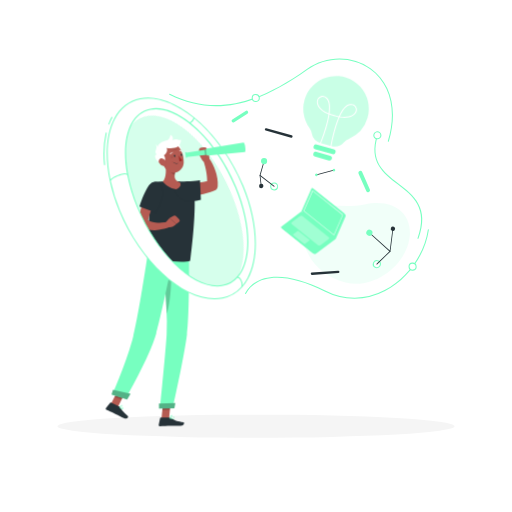
t = 0.00 s
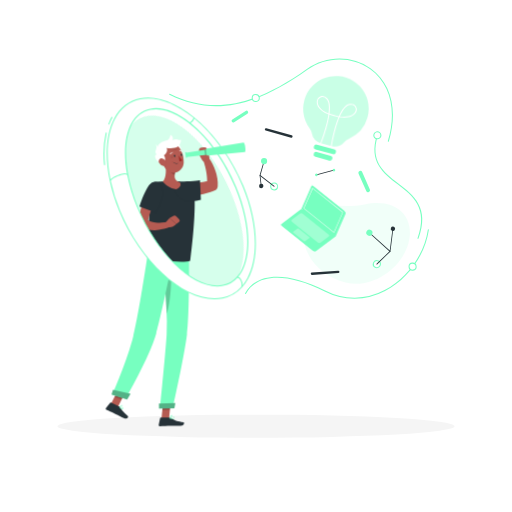
t = 1.25 s
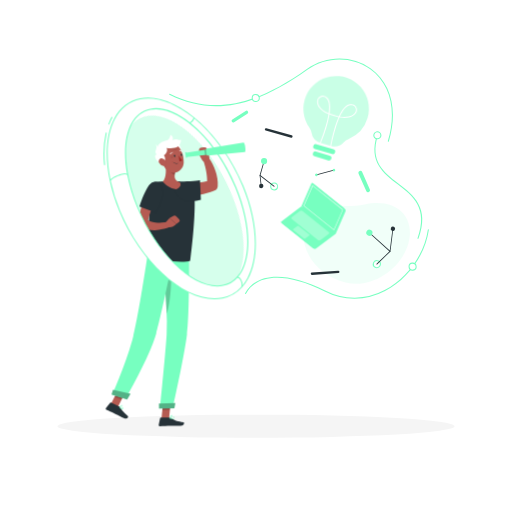
t = 2.00 s
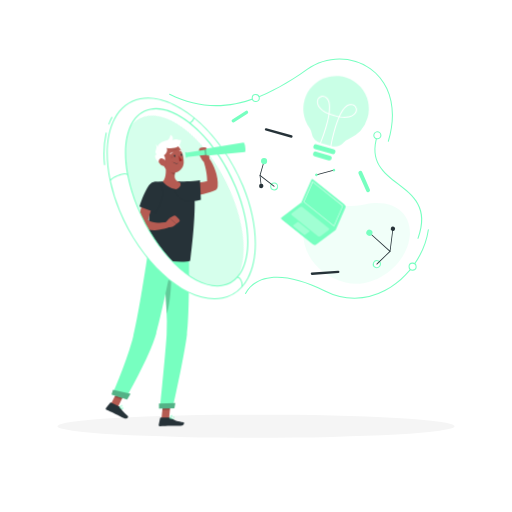
t = 3.13 s
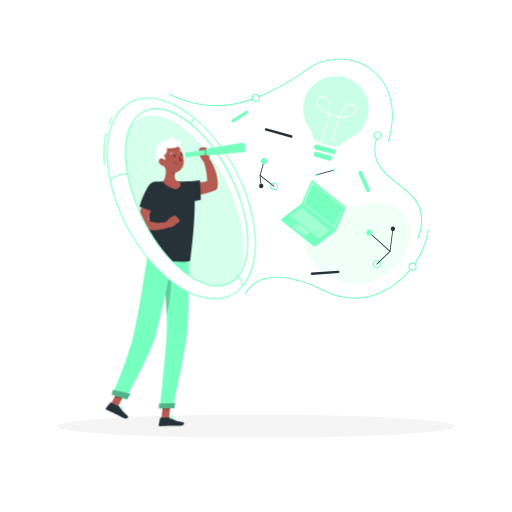
t = 4.25 s
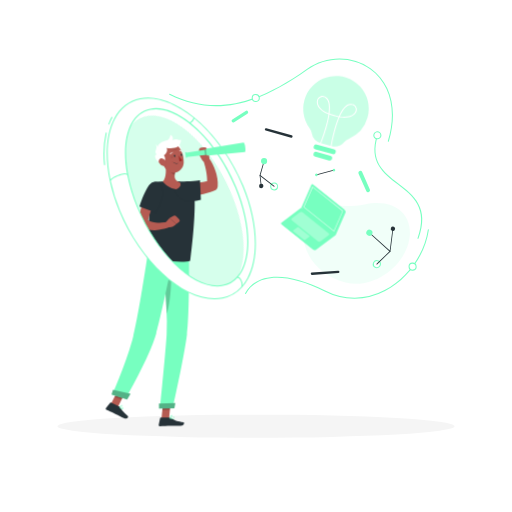
t = 5.38 s

The animated SVG that drew these frames (rendered in a browser with its animation timeline set to each time). Animation: 2 CSS @keyframes rules; one cycle of 6.50 s, repeats indefinitely.

<svg class="animated" id="freepik_stories-visionary-technology" xmlns="http://www.w3.org/2000/svg" viewBox="0 0 500 500" version="1.1" xmlns:xlink="http://www.w3.org/1999/xlink" xmlns:svgjs="http://svgjs.com/svgjs"><style>svg#freepik_stories-visionary-technology:not(.animated) .animable {opacity: 0;}svg#freepik_stories-visionary-technology.animated #freepik--Device--inject-69 {animation: 6s Infinite  linear floating;animation-delay: 0.5s;}svg#freepik_stories-visionary-technology.animated #freepik--light-bulb--inject-69 {animation: 1.5s Infinite  linear wind;animation-delay: 0s;}            @keyframes floating {                0% {                    opacity: 1;                    transform: translateY(0px);                }                50% {                    transform: translateY(-10px);                }                100% {                    opacity: 1;                    transform: translateY(0px);                }            }                    @keyframes wind {                0% {                    transform: rotate( 0deg );                }                25% {                    transform: rotate( 1deg );                }                75% {                    transform: rotate( -1deg );                }            }        .animator-hidden { display: none; }</style><g id="freepik--background-complete--inject-69" class="animable animator-hidden" style="transform-origin: 250px 226.87px;"><rect y="382.4" width="500" height="0.25" style="fill: rgb(235, 235, 235); transform-origin: 250px 382.525px;" id="elfo4nlgsqjsv" class="animable"></rect><rect x="324.56" y="389.21" width="33.12" height="0.25" style="fill: rgb(235, 235, 235); transform-origin: 341.12px 389.335px;" id="elgsgof4bki8m" class="animable"></rect><rect x="428.57" y="391.4" width="8.69" height="0.25" style="fill: rgb(235, 235, 235); transform-origin: 432.915px 391.525px;" id="el4qga77844i6" class="animable"></rect><rect x="358.68" y="398.49" width="19.19" height="0.25" style="fill: rgb(235, 235, 235); transform-origin: 368.275px 398.615px;" id="elm8z8kjebj49" class="animable"></rect><rect x="206.81" y="395.11" width="43.19" height="0.25" style="fill: rgb(235, 235, 235); transform-origin: 228.405px 395.235px;" id="elb6h8avfcehe" class="animable"></rect><rect x="191.57" y="395.11" width="6.33" height="0.25" style="fill: rgb(235, 235, 235); transform-origin: 194.735px 395.235px;" id="elp38xkxkovx" class="animable"></rect><rect x="77.31" y="390.89" width="93.68" height="0.25" style="fill: rgb(235, 235, 235); transform-origin: 124.15px 391.015px;" id="eltn7j7g61px" class="animable"></rect><path d="M237,337.8H43.91a5.71,5.71,0,0,1-5.7-5.71V60.66A5.71,5.71,0,0,1,43.91,55H237a5.71,5.71,0,0,1,5.71,5.71V332.09A5.71,5.71,0,0,1,237,337.8ZM43.91,55.2a5.46,5.46,0,0,0-5.45,5.46V332.09a5.46,5.46,0,0,0,5.45,5.46H237a5.47,5.47,0,0,0,5.46-5.46V60.66A5.47,5.47,0,0,0,237,55.2Z" style="fill: rgb(235, 235, 235); transform-origin: 140.46px 196.4px;" id="eliiqws4eii8" class="animable"></path><path d="M453.31,337.8H260.21a5.72,5.72,0,0,1-5.71-5.71V60.66A5.72,5.72,0,0,1,260.21,55h193.1A5.71,5.71,0,0,1,459,60.66V332.09A5.71,5.71,0,0,1,453.31,337.8ZM260.21,55.2a5.47,5.47,0,0,0-5.46,5.46V332.09a5.47,5.47,0,0,0,5.46,5.46h193.1a5.47,5.47,0,0,0,5.46-5.46V60.66a5.47,5.47,0,0,0-5.46-5.46Z" style="fill: rgb(235, 235, 235); transform-origin: 356.75px 196.4px;" id="elh48csncqjxr" class="animable"></path><g id="eleun2tcnp0bs"><rect x="159.44" y="80.68" width="276.56" height="211.94" style="fill: rgb(230, 230, 230); transform-origin: 297.72px 186.65px; transform: rotate(180deg);" class="animable" id="el2qntq4zmgff"></rect></g><path d="M143.72,75.67H445.49A1.46,1.46,0,0,1,447,77.13h0a1.45,1.45,0,0,1-1.46,1.45H143.72a1.45,1.45,0,0,1-1.46-1.45h0A1.46,1.46,0,0,1,143.72,75.67Z" style="fill: rgb(245, 245, 245); transform-origin: 294.63px 77.1246px;" id="elpx0exvkqqaa" class="animable"></path><g id="elz35175pbvyd"><rect x="153.21" y="80.68" width="279.87" height="211.94" style="fill: rgb(235, 235, 235); transform-origin: 293.145px 186.65px; transform: rotate(180deg);" class="animable" id="els4wqtz9kaec"></rect></g><g id="eloamq23s6e6"><rect x="195.9" y="55.43" width="194.51" height="262.44" style="fill: rgb(250, 250, 250); transform-origin: 293.155px 186.65px; transform: rotate(90deg);" class="animable" id="elld4dwnhrwqf"></rect></g><polygon points="370.46 283.91 309.92 89.4 274.69 89.4 335.24 283.91 370.46 283.91" style="fill: rgb(255, 255, 255); transform-origin: 322.575px 186.655px;" id="elsm5sjemwyon" class="animable"></polygon><polygon points="310.68 283.91 250.13 89.4 236.4 89.4 296.94 283.91 310.68 283.91" style="fill: rgb(255, 255, 255); transform-origin: 273.54px 186.655px;" id="elt44nt8w8od" class="animable"></polygon><g id="elr0c8umgemwl"><rect x="65.23" y="186.1" width="194.51" height="1.11" style="fill: rgb(230, 230, 230); transform-origin: 162.485px 186.655px; transform: rotate(90deg);" class="animable" id="eln51h2ql1ee"></rect></g><g id="elvtbe4keguvp"><g style="opacity: 0.4; transform-origin: 398.69px 175.585px;" class="animable" id="elsybqlh0xgv"><g id="elcesxlnal4x5"><rect x="412.22" y="73.06" width="27.05" height="205.05" style="fill: rgb(240, 240, 240); transform-origin: 425.745px 175.585px; transform: rotate(180deg);" class="animable" id="elil5vx57plbi"></rect></g><g id="el57nvmxyzcto"><rect x="401.68" y="73.06" width="21.08" height="205.05" style="fill: rgb(230, 230, 230); transform-origin: 412.22px 175.585px; transform: rotate(180deg);" class="animable" id="elgwp0dvi70jd"></rect></g><g id="el6cptl2p594e"><rect x="385.16" y="73.06" width="27.05" height="205.05" style="fill: rgb(240, 240, 240); transform-origin: 398.685px 175.585px; transform: rotate(180deg);" class="animable" id="elnu7w5est9hp"></rect></g><g id="eltvum68zf7p"><rect x="374.63" y="73.06" width="21.08" height="205.05" style="fill: rgb(230, 230, 230); transform-origin: 385.17px 175.585px; transform: rotate(180deg);" class="animable" id="elgrrd2ajyf2w"></rect></g><g id="elhdbf58rwrf7"><rect x="358.11" y="73.06" width="27.05" height="205.05" style="fill: rgb(240, 240, 240); transform-origin: 371.635px 175.585px; transform: rotate(180deg);" class="animable" id="elkgc26mkfex"></rect></g></g></g><g id="elxg0vepkk28e"><g style="opacity: 0.4; transform-origin: 163.185px 175.595px;" class="animable" id="eld3zuvjhs03l"><g id="eljzfcfahsiu"><rect x="167.51" y="73.07" width="8.64" height="205.05" style="fill: rgb(240, 240, 240); transform-origin: 171.83px 175.595px; transform: rotate(180deg);" class="animable" id="el61emda7on9t"></rect></g><g id="elhyvmdrl7es7"><rect x="164.14" y="73.07" width="6.73" height="205.05" style="fill: rgb(230, 230, 230); transform-origin: 167.505px 175.595px; transform: rotate(180deg);" class="animable" id="elvgzi1rvxnw9"></rect></g><g id="elugh6l17imx"><rect x="158.87" y="73.07" width="8.64" height="205.05" style="fill: rgb(240, 240, 240); transform-origin: 163.19px 175.595px; transform: rotate(180deg);" class="animable" id="eltjcqkcefrya"></rect></g><g id="elrmkb25sk5c"><rect x="155.5" y="73.07" width="6.73" height="205.05" style="fill: rgb(230, 230, 230); transform-origin: 158.865px 175.595px; transform: rotate(180deg);" class="animable" id="eluzvmvimdii9"></rect></g><g id="elglgsf0j6ad7"><rect x="150.22" y="73.07" width="8.64" height="205.05" style="fill: rgb(240, 240, 240); transform-origin: 154.54px 175.595px; transform: rotate(180deg);" class="animable" id="elfpnv4e34lhj"></rect></g></g></g><g id="ely0dmj3gbnsg"><rect x="75.38" y="107.71" width="61.96" height="77.89" style="fill: rgb(240, 240, 240); transform-origin: 106.36px 146.655px; transform: rotate(180deg);" class="animable" id="elxit7wjok0oq"></rect></g><g id="el6m17wm4wafu"><rect x="61.7" y="107.71" width="73.27" height="77.89" style="fill: rgb(245, 245, 245); transform-origin: 98.335px 146.655px; transform: rotate(180deg);" class="animable" id="elj8zek6tphd"></rect></g><g id="ela3va73r7on"><rect x="65.53" y="116.16" width="65.61" height="60.99" style="fill: rgb(255, 255, 255); transform-origin: 98.335px 146.655px; transform: rotate(-90deg);" class="animable" id="el3x1duvtgo6k"></rect></g><g id="elpiqnq01hwd"><rect x="406.82" y="311.73" width="12.25" height="65.68" style="fill: rgb(240, 240, 240); transform-origin: 412.945px 344.57px; transform: rotate(180deg);" class="animable" id="eljh0gb5figcs"></rect></g><g id="el2fx239eysb4"><rect x="229.53" y="377.41" width="184.48" height="6.1" style="fill: rgb(240, 240, 240); transform-origin: 321.77px 380.46px; transform: rotate(180deg);" class="animable" id="elfeuj8frwl4q"></rect></g><rect x="224.46" y="311.73" width="182.35" height="65.68" style="fill: rgb(250, 250, 250); transform-origin: 315.635px 344.57px;" id="el7cau8ypl7h" class="animable"></rect><rect x="234.84" y="319.72" width="161.61" height="20.21" style="fill: rgb(240, 240, 240); transform-origin: 315.645px 329.825px;" id="el29htrk776t6" class="animable"></rect><rect x="234.84" y="345.68" width="161.61" height="20.21" style="fill: rgb(240, 240, 240); transform-origin: 315.645px 355.785px;" id="eljhnfrcn0lpi" class="animable"></rect><g id="eld1q0rfnjp6"><rect x="268.37" y="317.21" width="94.54" height="4.33" rx="1.84" style="fill: rgb(250, 250, 250); transform-origin: 315.64px 319.375px; transform: rotate(180deg);" class="animable" id="elk7b67mbnom"></rect></g><g id="elc3t4c1g8lnt"><rect x="268.37" y="343.18" width="94.54" height="4.33" rx="1.84" style="fill: rgb(250, 250, 250); transform-origin: 315.64px 345.345px; transform: rotate(180deg);" class="animable" id="elseh20h27ljr"></rect></g><g id="ellf7370lb6s"><rect x="220.95" y="305.84" width="185.87" height="5.89" style="fill: rgb(240, 240, 240); transform-origin: 313.885px 308.785px; transform: rotate(180deg);" class="animable" id="elyv4akyq0cx"></rect></g><rect x="406.82" y="305.84" width="15.94" height="5.89" style="fill: rgb(230, 230, 230); transform-origin: 414.79px 308.785px;" id="els2di3npauj" class="animable"></rect><path d="M100.27,352.56h5.94c0-5.31,0-32.43.42-63.3.36-28.61,1-40.07,1.58-44.45l-4.77,8.32c-1.66,6.51-4.42,17.64-4.66,24.48C98,299.13,101,330,100.27,352.56Z" style="fill: rgb(230, 230, 230); transform-origin: 103.43px 298.685px;" id="elvoz65az7a8a" class="animable"></path><path d="M95.76,249.19C87.85,233.72,72,225.64,55.88,218c-6.34-3,11.46,34,24.41,50.83,10,13,19.77,12.75,22.69,25.63C103.54,279.54,102.58,262.53,95.76,249.19Z" style="fill: rgb(230, 230, 230); transform-origin: 78.8355px 256.144px;" id="el071xxwp2t8fh" class="animable"></path><path d="M110.79,275.37c7-9.15,18.56-11.49,30.3-13.44,4.6-.76-11.41,21.36-22,30.38-8.2,7-14.73,4.78-18.09,13.16C102.27,294.92,104.75,283.25,110.79,275.37Z" style="fill: rgb(230, 230, 230); transform-origin: 121.45px 283.69px;" id="els2r8hdc1t1" class="animable"></path><path d="M96.66,292.86c-5.45-7.11-14.42-8.93-23.54-10.44C69.54,281.83,82,299,90.19,306c6.37,5.45,11.44,3.72,14,10.23C103.29,308.05,101.36,299,96.66,292.86Z" style="fill: rgb(230, 230, 230); transform-origin: 88.3395px 299.318px;" id="elisvmv5tkxaf" class="animable"></path><path d="M107.88,320.72c3.76-4.8,9.88-6,16.1-7,2.44-.38-6.14,11.24-11.77,16-4.37,3.66-7.81,2.45-9.63,6.87C103.28,331,104.65,324.86,107.88,320.72Z" style="fill: rgb(230, 230, 230); transform-origin: 113.493px 325.15px;" id="eloa0jcx70yx" class="animable"></path><path d="M104.34,249.77C108.72,234.6,126,211,143.79,206.08c7-1.9-18.11,36.49-26.71,55.59-6.69,14.88-13,23.91-13.87,34.57C98.77,282.84,100,264.94,104.34,249.77Z" style="fill: rgb(230, 230, 230); transform-origin: 122.715px 251.126px;" id="elqmswtq4csyb" class="animable"></path><path d="M105.82,382.4h0c-12.32,0-22.5-1.83-23.21-14.12l-2-21h50.51l-2,21C128.31,380.57,118.13,382.4,105.82,382.4Z" style="fill: rgb(240, 240, 240); transform-origin: 105.865px 364.84px;" id="elnopul52wgr" class="animable"></path><polygon points="134.34 351.55 77.29 351.55 75.66 339.92 135.97 339.92 134.34 351.55" style="fill: rgb(240, 240, 240); transform-origin: 105.815px 345.735px;" id="elaaprra9jx5m" class="animable"></polygon></g><g id="freepik--Shadow--inject-69" class="animable" style="transform-origin: 250px 416.24px;"><ellipse id="freepik--path--inject-69" cx="250" cy="416.24" rx="193.89" ry="11.32" style="fill: rgb(245, 245, 245); transform-origin: 250px 416.24px;" class="animable"></ellipse></g><g id="freepik--Graphics--inject-69" class="animable" style="transform-origin: 291.991px 174.358px;"><path d="M379.24,138.43a.34.34,0,0,1-.14,0,.5.5,0,0,1-.34-.62c8.95-29.81,2.52-56-17.2-70.19-18.08-12.95-42.74-12.75-61.37.52-52.71,37.53-93,44.8-134.76,24.33a.5.5,0,1,1,.44-.9c41.38,20.29,81.37,13,133.74-24.25,19-13.51,44.11-13.71,62.53-.51,20.09,14.4,26.66,41,17.58,71.29A.5.5,0,0,1,379.24,138.43Z" style="fill: #77FFC0; transform-origin: 274.437px 97.7421px;" id="elhvz0fq39yt" class="animable"></path><path d="M346.15,291.67a64.5,64.5,0,0,1-29.06-7.07c-37-18.63-65.78-17.79-76.87,2.24a.5.5,0,0,1-.68.2.51.51,0,0,1-.2-.68c11.39-20.56,40.62-21.55,78.2-2.66a62.27,62.27,0,0,0,58.06-.43c22.09-11.49,38.67-34.66,42.24-59a.5.5,0,0,1,.57-.42.51.51,0,0,1,.42.57c-3.62,24.68-20.41,48.13-42.77,59.76A64.54,64.54,0,0,1,346.15,291.67Z" style="fill: #77FFC0; transform-origin: 329.058px 257.757px;" id="eliuv3g9tohis" class="animable"></path><path d="M408.2,233.25l-.17,0a.5.5,0,0,1-.3-.64c10.73-29.49-4.58-41.27-19.39-52.67-14-10.8-28.55-22-20.28-47.94a.49.49,0,0,1,.63-.32.49.49,0,0,1,.32.62C361,157.58,374.55,168,389,179.12c15.09,11.61,30.7,23.62,19.72,53.8A.48.48,0,0,1,408.2,233.25Z" style="fill: #77FFC0; transform-origin: 389.028px 182.453px;" id="ela4bsaonfyhd" class="animable"></path><g id="elo3h5aqd74yh"><path d="M398.73,238.06c-7.31,24.85-35.19,43.89-60.41,38-30.58-7.19-46.7-33.25-41.28-58.58s33.65-12.32,59-17.75C388.56,192.72,406,213.2,398.73,238.06Z" style="fill: #77FFC0; opacity: 0.1; transform-origin: 348.184px 237.737px;" class="animable" id="elz17e3fgcgxi"></path></g><path d="M253.19,95.26a3.45,3.45,0,1,1-3.81-3A3.45,3.45,0,0,1,253.19,95.26Z" style="fill: rgb(255, 255, 255); transform-origin: 249.767px 95.6883px;" id="el0dtzt11r2i4s" class="animable"></path><path d="M249.76,99.58a3.94,3.94,0,1,1,3.92-4.38h0a4,4,0,0,1-3.48,4.36A3.31,3.31,0,0,1,249.76,99.58Zm0-6.89-.32,0a2.94,2.94,0,1,0,3.25,2.6h0A3,3,0,0,0,249.76,92.69Z" style="fill: #77FFC0; transform-origin: 249.762px 95.6404px;" id="eld1bd7c5aq9b" class="animable"></path><path d="M372,131.74a3.45,3.45,0,1,1-3.8-3A3.45,3.45,0,0,1,372,131.74Z" style="fill: rgb(255, 255, 255); transform-origin: 368.577px 132.169px;" id="elyi2n3vpb2ul" class="animable"></path><path d="M368.53,136.07a3.95,3.95,0,1,1,2.47-7,4,4,0,0,1,1.46,2.65h0a4,4,0,0,1-.84,2.9A3.91,3.91,0,0,1,369,136,3.25,3.25,0,0,1,368.53,136.07Zm0-6.89a1.83,1.83,0,0,0-.33,0,2.9,2.9,0,0,0-2,1.08,2.94,2.94,0,0,0-.63,2.17,3,3,0,0,0,3.25,2.6,3,3,0,0,0,2-1.09,2.9,2.9,0,0,0,.62-2.16h0a2.92,2.92,0,0,0-2.92-2.62Z" style="fill: #77FFC0; transform-origin: 368.511px 132.12px;" id="elxg2f9tg6a6n" class="animable"></path><path d="M406.35,260a3.44,3.44,0,1,1-3.8-3A3.45,3.45,0,0,1,406.35,260Z" style="fill: rgb(255, 255, 255); transform-origin: 402.936px 260.419px;" id="elbgvnrvydkpk" class="animable"></path><path d="M402.92,264.35a3.95,3.95,0,1,1,3.93-4.38h0a3.94,3.94,0,0,1-3.49,4.35A3.15,3.15,0,0,1,402.92,264.35Zm0-6.89a1.94,1.94,0,0,0-.33,0,2.94,2.94,0,1,0,3.26,2.6h0a3,3,0,0,0-1.09-2A2.94,2.94,0,0,0,402.93,257.46Z" style="fill: #77FFC0; transform-origin: 402.924px 260.4px;" id="el6wea75vgo8k" class="animable"></path><path d="M371.07,259.52a3.44,3.44,0,1,1-1.45-4.65A3.42,3.42,0,0,1,371.07,259.52Z" style="fill: rgb(255, 255, 255); transform-origin: 368.029px 257.918px;" id="eli0mkowufovq" class="animable"></path><path d="M368,261.87a4,4,0,0,1-1.83-.45,4,4,0,0,1-1.66-5.33,3.95,3.95,0,0,1,7,3.66h0A4,4,0,0,1,368,261.87Zm0-6.89a2.94,2.94,0,1,0,2.6,4.31h0a3,3,0,0,0-1.24-4A3,3,0,0,0,368,255Z" style="fill: #77FFC0; transform-origin: 368.004px 257.946px;" id="els5gkp5difip" class="animable"></path><path d="M380.91,245.87a.39.39,0,0,1-.25-.1l-20.18-18.22a.38.38,0,0,1,.5-.56l19.65,17.74,2.71-21.41a.37.37,0,0,1,.42-.32.37.37,0,0,1,.32.42l-2.8,22.12a.36.36,0,0,1-.24.3A.28.28,0,0,1,380.91,245.87Z" style="fill: rgb(38, 50, 56); transform-origin: 372.239px 234.433px;" id="elba012xzxxn8" class="animable"></path><path d="M368,258.3a.37.37,0,0,1-.27-.12.38.38,0,0,1,0-.53l12.89-12.43a.38.38,0,0,1,.53,0,.37.37,0,0,1,0,.53l-12.89,12.43A.36.36,0,0,1,368,258.3Z" style="fill: rgb(38, 50, 56); transform-origin: 374.442px 251.706px;" id="el1elivh9o5gk" class="animable"></path><path d="M363.39,228.66a3,3,0,1,1-1.27-4A3,3,0,0,1,363.39,228.66Z" style="fill: #77FFC0; transform-origin: 360.712px 227.309px;" id="el6pgb14gax4x" class="animable"></path><path d="M385.59,224.35a2.12,2.12,0,1,1-.9-2.86A2.12,2.12,0,0,1,385.59,224.35Z" style="fill: rgb(38, 50, 56); transform-origin: 383.71px 223.37px;" id="el0mbkurws6pop" class="animable"></path><path d="M264.35,181.94a3.44,3.44,0,1,1,3.36,3.52A3.43,3.43,0,0,1,264.35,181.94Z" style="fill: rgb(255, 255, 255); transform-origin: 267.789px 182.021px;" id="eluciqyrgivsb" class="animable"></path><path d="M267.79,186h-.1a3.93,3.93,0,0,1-3.84-4,3.94,3.94,0,0,1,4-3.85,3.95,3.95,0,0,1-.1,7.89Zm0-6.89a2.94,2.94,0,0,0-2.94,2.87,2.94,2.94,0,0,0,2.87,3,2.84,2.84,0,0,0,2.1-.81,2.94,2.94,0,0,0-2-5.07Z" style="fill: #77FFC0; transform-origin: 267.704px 182.095px;" id="el2oj9npv5xp9" class="animable"></path><path d="M255.08,182a.38.38,0,0,1-.38-.33l-1.15-10.4a.38.38,0,0,1,0-.15l4-13.9A.37.37,0,0,1,258,157a.38.38,0,0,1,.26.47l-3.94,13.83,1.15,10.32a.39.39,0,0,1-.33.42Z" style="fill: rgb(38, 50, 56); transform-origin: 255.909px 169.512px;" id="elflb17kznvcp" class="animable"></path><path d="M267.79,182.4a.4.4,0,0,1-.23-.08l-13.87-10.81a.38.38,0,0,1-.06-.53.37.37,0,0,1,.52-.06L268,181.73a.38.38,0,0,1,.07.52A.38.38,0,0,1,267.79,182.4Z" style="fill: rgb(38, 50, 56); transform-origin: 260.846px 176.62px;" id="elkrm1e49jfsg" class="animable"></path><path d="M254.88,157.24a3,3,0,1,1,2.93,3.07A3,3,0,0,1,254.88,157.24Z" style="fill: #77FFC0; transform-origin: 257.879px 157.311px;" id="el4ts8lli2cih" class="animable"></path><path d="M253,181.56a2.13,2.13,0,1,1,2.07,2.17A2.13,2.13,0,0,1,253,181.56Z" style="fill: rgb(38, 50, 56); transform-origin: 255.13px 181.601px;" id="elw3xujcpohf" class="animable"></path><path d="M353.67,168.08l7.52,17a1.9,1.9,0,0,1-1,2.51h0a1.92,1.92,0,0,1-2.51-1l-7.53-17a1.92,1.92,0,0,1,1-2.51h0A1.92,1.92,0,0,1,353.67,168.08Z" style="fill: #77FFC0; transform-origin: 355.673px 177.333px;" id="elhth5lwz4yi8" class="animable"></path><path d="M304.55,266.16l25.69-1.8a1.16,1.16,0,0,1,1.23,1.08h0a1.16,1.16,0,0,1-1.07,1.23l-25.69,1.8a1.15,1.15,0,0,1-1.23-1.08h0A1.15,1.15,0,0,1,304.55,266.16Z" style="fill: rgb(38, 50, 56); transform-origin: 317.475px 266.415px;" id="el0uxtqxdlsng" class="animable"></path><path d="M260.1,125.19l24.79,7a1.15,1.15,0,0,1,.79,1.43h0a1.16,1.16,0,0,1-1.42.8l-24.79-7a1.15,1.15,0,0,1-.79-1.43h0A1.16,1.16,0,0,1,260.1,125.19Z" style="fill: rgb(38, 50, 56); transform-origin: 272.18px 129.805px;" id="el9plj9kfxisk" class="animable"></path><path d="M241.61,111l-13,8.3a1.58,1.58,0,0,1-2.17-.48h0a1.58,1.58,0,0,1,.48-2.18l13-8.3a1.59,1.59,0,0,1,2.18.49h0A1.57,1.57,0,0,1,241.61,111Z" style="fill: #77FFC0; transform-origin: 234.268px 113.821px;" id="eloq2g0t6kbgi" class="animable"></path><path d="M308.93,171.14a.38.38,0,0,1-.36-.27.38.38,0,0,1,.27-.46l17.2-4.63a.38.38,0,0,1,.2.73L309,171.13Z" style="fill: rgb(38, 50, 56); transform-origin: 317.523px 168.457px;" id="el8ksncccoy0j" class="animable"></path><path d="M325,166.77a1.27,1.27,0,1,1,1.74.48A1.26,1.26,0,0,1,325,166.77Z" style="fill: #77FFC0; transform-origin: 326.108px 166.151px;" id="elmgvts1hhgdf" class="animable"></path><path d="M307.82,171.4a1.28,1.28,0,0,1,.49-1.74,1.26,1.26,0,0,1,1.73.48,1.28,1.28,0,1,1-2.22,1.26Z" style="fill: #77FFC0; transform-origin: 308.958px 170.813px;" id="el3hq74k2jchs" class="animable"></path></g><g id="freepik--Device--inject-69" class="animable" style="transform-origin: 306.006px 215.981px;"><path d="M337.39,211.38a2.09,2.09,0,0,0-.55-2.35l-30.22-24.19a1.11,1.11,0,0,0-1.79.48l-9.63,22L276,221.75a1.11,1.11,0,0,0-.07,1.86l30.22,24.19a2.07,2.07,0,0,0,2.4,0l19.25-14.46Z" style="fill: #77FFC0; transform-origin: 306.502px 216.372px;" id="el0063ybwkvaayc" class="animable"></path><path d="M326.83,232.6l-32.56-26.06,9.64-22a1.1,1.1,0,0,1,1.78-.48l30.23,24.19a2.09,2.09,0,0,1,.54,2.35Z" style="fill: #77FFC0; transform-origin: 315.443px 208.19px;" id="elvjq84cht89c" class="animable"></path><path d="M326.08,229.73a.22.22,0,0,1-.15-.06l-29.22-23.38h0a.72.72,0,0,1-.16-.75L305,186.19a.28.28,0,0,1,.17-.15.28.28,0,0,1,.22.05l29.21,23.38a.69.69,0,0,1,.16.75l-8.49,19.36a.24.24,0,0,1-.17.14Zm-29-23.82L326,229.08,334.35,210a.34.34,0,0,0,0-.17l-28.95-23.16L297,205.74A.26.26,0,0,0,297,205.91Zm0,0Z" style="fill: rgb(255, 255, 255); transform-origin: 315.657px 207.882px;" id="elxwsd2ntyuk" class="animable"></path><path d="M326.83,232.6l-32.56-26.06L275,221a1.12,1.12,0,0,0-.07,1.86l30.23,24.19a2.06,2.06,0,0,0,2.4,0Z" style="fill: #77FFC0; transform-origin: 300.649px 226.988px;" id="el107eqnpp2yob" class="animable"></path><g id="elum9n94plzgi"><path d="M285,217l7.81-5.86a2.21,2.21,0,0,1,2.59,0l25.5,20.4a1.21,1.21,0,0,1-.08,2l-7.8,5.86a2.24,2.24,0,0,1-2.6,0l-25.49-20.4A1.23,1.23,0,0,1,285,217Z" style="fill: rgb(255, 255, 255); opacity: 0.3; transform-origin: 302.92px 225.268px;" class="animable" id="elv64alk1iwij"></path></g><g id="el4m5whgvuez4"><path d="M286.4,228.71l3.94-3a1,1,0,0,1,1.17,0L302,234.14a.55.55,0,0,1,0,.91L298,238a1,1,0,0,1-1.17,0l-10.47-8.38A.55.55,0,0,1,286.4,228.71Z" style="fill: rgb(255, 255, 255); opacity: 0.3; transform-origin: 294.189px 231.855px;" class="animable" id="el8uxu83scy2"></path></g></g><g id="freepik--light-bulb--inject-69" class="animable" style="transform-origin: 328.194px 115.474px;"><g id="elpvueye0n3h9"><path d="M359,114.87a32,32,0,1,0-56.88,9.89,12.85,12.85,0,0,1,2.25,5.18h0a12.36,12.36,0,0,0,8.77,9.7l10.19,2.89a12.34,12.34,0,0,0,12.57-3.63h0a12.49,12.49,0,0,1,4.59-3.2A32,32,0,0,0,359,114.87Z" style="fill: #77FFC0; opacity: 0.4; transform-origin: 328.194px 108.606px;" class="animable" id="el1yy2hlzvmj9"></path></g><path d="M324.65,150.46l-16.74-4.76a2.39,2.39,0,0,1-1.64-2.94h0a2.4,2.4,0,0,1,3-1.64L326,145.88a2.39,2.39,0,0,1,1.64,2.94h0A2.39,2.39,0,0,1,324.65,150.46Z" style="fill: #77FFC0; transform-origin: 316.955px 145.79px;" id="eljly74eph1bm" class="animable"></path><path d="M321.13,156.65l-13.48-3.83a2.4,2.4,0,0,1-1.64-2.95h0a2.39,2.39,0,0,1,2.94-1.64l13.48,3.84a2.39,2.39,0,0,1,1.64,2.94h0A2.39,2.39,0,0,1,321.13,156.65Z" style="fill: #77FFC0; transform-origin: 315.04px 152.44px;" id="elpm3tkmfvy4p" class="animable"></path><path d="M323.37,143h-.09a.51.51,0,0,1-.41-.58c.16-1,2.77-16.36,7.73-27.95-1.38-.26-2.87-.61-4.47-1.06s-3.06-.94-4.37-1.45c-1.87,12.46-7.75,26.91-8.12,27.84a.5.5,0,0,1-.93-.38c.09-.23,6.21-15.28,8.09-27.85-9.71-4-11.15-9.24-11.28-11.51A6.08,6.08,0,0,1,313.07,94c2.28-.94,4.81-.18,6.77,2,2.64,3,2.91,8.64,2.07,14.94,1.33.53,2.83,1,4.49,1.51s3.2.82,4.62,1.08c2.6-5.8,5.81-10.48,9.62-11.62,2.83-.85,5.38-.16,6.82,1.83a6.09,6.09,0,0,1-.18,7c-1.31,1.87-5.27,5.53-15.66,3.86-5,11.68-7.72,27.69-7.76,27.94A.49.49,0,0,1,323.37,143Zm8.67-29.3c9.95,1.5,13.49-2.16,14.42-3.48a5.09,5.09,0,0,0,.19-5.89c-1.18-1.64-3.32-2.19-5.73-1.46C337.47,103.93,334.49,108.27,332,113.73ZM315,94.61a4.16,4.16,0,0,0-1.58.31,5.1,5.1,0,0,0-2.94,5.11c.1,1.62,1.18,6.59,10.44,10.54.78-5.93.53-11.18-1.86-13.88A5.55,5.55,0,0,0,315,94.61Z" style="fill: rgb(255, 255, 255); transform-origin: 328.988px 118.302px;" id="eljbu0gkxm0q" class="animable"></path></g><g id="freepik--Character--inject-69" class="animable" style="transform-origin: 178.24px 255.207px;"><g id="elbobih7itpc"><ellipse cx="178.24" cy="199.33" rx="47.7" ry="93.7" style="fill: #77FFC0; opacity: 0.3; transform-origin: 178.24px 199.33px; transform: rotate(-26.41deg);" class="animable" id="el12j4kc79v4d"></ellipse></g><polygon points="157.72 408.66 165.12 408.54 166.82 391.38 159.42 391.49 157.72 408.66" style="fill: rgb(181, 91, 82); transform-origin: 162.27px 400.02px;" id="eln9z4lcfsgis" class="animable"></polygon><polygon points="108 395.15 115.05 397.39 123 381.94 115.95 379.7 108 395.15" style="fill: rgb(181, 91, 82); transform-origin: 115.5px 388.545px;" id="elyk9tsi2iyi" class="animable"></polygon><g id="elq5l8qc1ipgl"><polygon points="166.82 391.38 165.94 400.23 158.54 400.35 159.42 391.5 166.82 391.38" style="opacity: 0.2; transform-origin: 162.68px 395.865px;" class="animable" id="eltv8yam9go5"></polygon></g><g id="el5tmtb1kcl15"><polygon points="115.94 379.7 123 381.94 118.9 389.9 111.84 387.67 115.94 379.7" style="opacity: 0.2; transform-origin: 117.42px 384.8px;" class="animable" id="elsw2lbrcdxwl"></polygon></g><path d="M168.69,398.48l-12.53.19s5-48.67,6.57-71.67a243.65,243.65,0,0,0-.32-27.53c-.75-13.42-1.23-18.79-2.24-35.75-.72-12.1-1.6-19.93-1.6-19.93l25.93,2.13s1,58.71-1.92,81.1C179.52,350.3,168.69,398.48,168.69,398.48Z" style="fill: #77FFC0; transform-origin: 170.413px 321.23px;" id="eldw42mhfz2xg" class="animable"></path><g id="el1tw5l8yig4c"><path d="M165.7,260.05c3.25,12.08.1,39.11-2.95,46.46-.09-2.3-.21-4.65-.34-7-.75-13.42-1.24-18.79-2.25-35.75,0-.34,0-.67,0-1A18,18,0,0,1,165.7,260.05Z" style="opacity: 0.2; transform-origin: 163.616px 283.28px;" class="animable" id="el348l9vi4nxa"></path></g><path d="M170.51,244.77s-12,60.32-18,81.15c-6.56,22.82-29.83,63.39-29.83,63.39l-12.92-4.09s14.88-34.35,20.37-56.83c6.26-25.62,14.92-85.71,14.92-85.71Z" style="fill: #77FFC0; transform-origin: 140.135px 315.995px;" id="elbc1v3z15ljb" class="animable"></path><path d="M116.55,396.9l-8.16-3.84a.65.65,0,0,0-.79.19l-4.11,5.33a1.09,1.09,0,0,0,.42,1.66c2.65,1.18,4.63,1.93,7.94,3.48,2,1,6.76,3.38,9.57,4.7s4.44-1.22,3.45-2.08c-4.41-3.82-6.47-6.26-7.42-8.52A1.79,1.79,0,0,0,116.55,396.9Z" style="fill: rgb(38, 50, 56); transform-origin: 114.213px 400.896px;" id="elebvoiqphtpg" class="animable"></path><path d="M165.06,407.68l-8.08.13a.64.64,0,0,0-.62.52L155,414.92a1.07,1.07,0,0,0,1.08,1.3c2.92-.09,7.12-.33,10.79-.39,4.28-.06,4.77.11,9.79,0,3,0,3.83-3.13,2.56-3.39-5.81-1.17-7.32-1.23-12.37-4.24A3.51,3.51,0,0,0,165.06,407.68Z" style="fill: rgb(38, 50, 56); transform-origin: 167.384px 411.95px;" id="ellb5oi4q201" class="animable"></path><path d="M151.74,177.43a128.15,128.15,0,0,1,27.86,1,12.25,12.25,0,0,1,10.3,11.31c.63,9.75.41,28.91-4.18,64.85-5.7,2.5-30.58.09-42.8-3.75.66-4.11,4.53-37.27,1.69-65A7.7,7.7,0,0,1,151.74,177.43Z" style="fill: rgb(38, 50, 56); transform-origin: 166.539px 216.35px;" id="el86bb5wdcmrg" class="animable"></path><path d="M153.79,190.71l-1.52,3.11q-.75,1.6-1.47,3.24c-1,2.17-1.85,4.36-2.7,6.56s-1.58,4.42-2.25,6.63a65.61,65.61,0,0,0-1.56,6.64l-1-3.41a7.71,7.71,0,0,0,3.31,2.5,18.89,18.89,0,0,0,5.25,1.26,38.74,38.74,0,0,0,6,.17,59.61,59.61,0,0,0,6.18-.56l.15,0a2.49,2.49,0,0,1,1.31,4.76c-1.17.5-2.22.87-3.35,1.23s-2.24.68-3.39.94a37.8,37.8,0,0,1-7.14,1,24.42,24.42,0,0,1-7.74-.86,15.77,15.77,0,0,1-7.58-4.68,4.16,4.16,0,0,1-1-3.16l0-.25a62.61,62.61,0,0,1,1.29-8c.61-2.57,1.32-5.1,2.16-7.56s1.77-4.89,2.8-7.26c.52-1.19,1.05-2.36,1.61-3.53s1.12-2.3,1.81-3.54a5,5,0,0,1,8.88,4.57Z" style="fill: rgb(181, 91, 82); transform-origin: 151.139px 204.131px;" id="elte9olkjnet" class="animable"></path><path d="M161.59,217.35l4-4.49,6.55,6s-4.45,4.94-9.17,2.35Z" style="fill: rgb(181, 91, 82); transform-origin: 166.865px 217.411px;" id="el4b190ds2wj8" class="animable"></path><path d="M172.12,211.13l2.63,2.75a2.19,2.19,0,0,1-.3,3.28l-2.33,1.69-6.55-6,3.92-2.14A2.2,2.2,0,0,1,172.12,211.13Z" style="fill: rgb(181, 91, 82); transform-origin: 170.461px 214.65px;" id="elued42y3geig" class="animable"></path><path d="M148.18,178.59c-6,3.68-12,23.21-12,23.21l15.8,5.8a53.5,53.5,0,0,0,6.51-15C160.88,183.55,154.81,174.54,148.18,178.59Z" style="fill: rgb(38, 50, 56); transform-origin: 147.601px 192.596px;" id="el8apltzjqoh8" class="animable"></path><path d="M182.19,178.89c-.13,0,.18,0,.33,0l.61.05c.44,0,.88.06,1.35.06.93,0,1.9,0,2.87,0,2-.06,4-.28,6-.52,1-.13,2-.28,3-.47s2-.37,3.06-.56l3.08-.68,3.07-.76-3.7,4.5a26.72,26.72,0,0,0,.38-5.47,47.39,47.39,0,0,0-.59-5.94q-.48-3-1.25-6.12c-.49-2-1.11-4.14-1.68-6.07l-.06-.18a3,3,0,0,1,5.31-2.59,48.41,48.41,0,0,1,3.64,6.13,54.07,54.07,0,0,1,2.78,6.58,44.2,44.2,0,0,1,1.84,7.14,32.45,32.45,0,0,1,.39,7.82,5.07,5.07,0,0,1-3.34,4.37l-.36.13-3.34,1.2c-1.13.37-2.26.72-3.41,1a67.65,67.65,0,0,1-7,1.66,56.62,56.62,0,0,1-7.34.87c-1.26,0-2.52.09-3.83,0-.65,0-1.32-.07-2-.14l-1.06-.13c-.4-.06-.65-.09-1.33-.24a6,6,0,0,1,2.54-11.72Z" style="fill: rgb(181, 91, 82); transform-origin: 193.898px 171.993px;" id="elveapfnsc57h" class="animable"></path><path d="M197.73,156.73l-2.91-4.88,8.5-2.51s1.74,3.92,1,6.61a2.74,2.74,0,0,1-2.32,1.94l-1.52.19A2.81,2.81,0,0,1,197.73,156.73Z" style="fill: rgb(181, 91, 82); transform-origin: 199.662px 153.72px;" id="el1zlf8hg6ey2" class="animable"></path><path d="M196.9,144.07l2.35-.27a3,3,0,0,1,3.2,2.2l.87,3.34-8.5,2.51-.53-4.49A3,3,0,0,1,196.9,144.07Z" style="fill: rgb(181, 91, 82); transform-origin: 198.797px 147.817px;" id="el13pkm33ceu7" class="animable"></path><path d="M173.09,177.1c7,.61,22.22-1.14,22.22-1.14l.88,19.12a28.58,28.58,0,0,1-16,.5C171.07,193.26,165.36,176.43,173.09,177.1Z" style="fill: rgb(38, 50, 56); transform-origin: 182.829px 186.224px;" id="elwi3j5hb7re" class="animable"></path><path d="M161.4,158.37c.82,5.46,1.43,15.41-2.52,18.85,2.81,3.05,6.88,7,13.3,7.53,4.07-1.79,5.1-4.36,3.51-6.77-6-1.71-5.61-6.18-4.37-10.33Z" style="fill: rgb(181, 91, 82); transform-origin: 167.641px 171.56px;" id="elrh002s6zbq" class="animable"></path><g id="el3cd7zg559fy"><path d="M165.45,162.16l5.87,5.48a17.92,17.92,0,0,0-.66,3c-2.28-.43-5.33-3.11-5.47-5.53A7.82,7.82,0,0,1,165.45,162.16Z" style="opacity: 0.2; transform-origin: 168.234px 166.4px;" class="animable" id="el3onan83qkk8"></path></g><path d="M173.2,140c7.48,5,1.08,13,1.08,13S170.57,146.44,173.2,140Z" style="fill: rgb(255, 255, 255); transform-origin: 174.544px 146.5px;" id="els4so1zx23qs" class="animable"></path><path d="M157.45,152.54c1.78,7.12,2.46,11.38,6.78,14.4,6.51,4.55,14.79-.4,15.18-7.91.34-6.76-2.63-17.28-10.21-18.84A10,10,0,0,0,157.45,152.54Z" style="fill: rgb(181, 91, 82); transform-origin: 168.275px 154.327px;" id="el02ho7roj8epo" class="animable"></path><g id="elicbmgxxdqg"><path d="M169.26,152.23a4.11,4.11,0,0,0-3,1A8.1,8.1,0,0,0,169.26,152.23Z" style="opacity: 0.2; transform-origin: 167.76px 152.725px;" class="animable" id="elfmhcvg1osid"></path></g><g id="el2vifmgp2mz5"><path d="M169.45,153a3.37,3.37,0,0,0-2.39,1.54A6.68,6.68,0,0,0,169.45,153Z" style="opacity: 0.2; transform-origin: 168.255px 153.77px;" class="animable" id="elyardl8cwz6p"></path></g><g id="elksgl1trng6"><path d="M169.65,157.6a1.17,1.17,0,0,0-1.61.88A3.61,3.61,0,0,1,169.65,157.6Z" style="opacity: 0.2; transform-origin: 168.845px 157.994px;" class="animable" id="el91lw4fgigb5"></path></g><g id="elks0z10nw3df"><path d="M173.89,144.62a42.14,42.14,0,0,0-7.64,1.51C170.54,145.42,173.89,144.62,173.89,144.62Z" style="opacity: 0.2; transform-origin: 170.07px 145.375px;" class="animable" id="ell37tssargp"></path></g><g id="ely24mgewclt"><path d="M175.17,145.11s-5.82,1.2-8.38,2.62A74.79,74.79,0,0,0,175.17,145.11Z" style="opacity: 0.2; transform-origin: 170.98px 146.42px;" class="animable" id="elu82oo70m4kg"></path></g><path d="M159.47,157.51c3-.3,1.66-4.89.5-5.93,2.33-1,4.29-4.91,2.66-7,8.63.67,13.56-.25,14.22-8-2.47.5-5.07-2-8.39.33a3.91,3.91,0,0,0-2-5.37s-.54,5-4.33,5.75-7.8,3.41-8.05,6.21c-.9-2.31-1.83-2.46-1.83-2.46a6.29,6.29,0,0,1,0,5.56c-1.42,3.19,1,4.24,1,4.24s-3.1,0-1.15,4.18C153.54,157.94,158.8,161.69,159.47,157.51Z" style="fill: rgb(255, 255, 255); transform-origin: 164.153px 145.457px;" id="elpwh0e3mm87g" class="animable"></path><path d="M155.51,159.23a6.59,6.59,0,0,0,4.12,2.86c2.25.47,3.22-1.58,2.47-3.63-.68-1.84-2.66-4.3-4.86-3.85A2.94,2.94,0,0,0,155.51,159.23Z" style="fill: rgb(181, 91, 82); transform-origin: 158.642px 158.357px;" id="elj0kp813tva" class="animable"></path><polygon points="124.15 390.08 108.94 385.26 110.38 380.72 127.47 384.53 124.15 390.08" style="fill: #77FFC0; transform-origin: 118.205px 385.4px;" id="el00cw67zjx6vin" class="animable"></polygon><g id="elrpwvbv55hu8"><polygon points="124.15 390.08 108.94 385.26 110.38 380.72 127.47 384.53 124.15 390.08" style="opacity: 0.3; transform-origin: 118.205px 385.4px;" class="animable" id="elf71g26zrz6s"></polygon></g><polygon points="170.27 398.74 155.34 398.98 155.26 394.15 171.23 393.64 170.27 398.74" style="fill: #77FFC0; transform-origin: 163.245px 396.31px;" id="el5sp91ry1m2i" class="animable"></polygon><g id="el6wbtd03eakp"><polygon points="170.27 398.74 155.34 398.98 155.26 394.15 171.23 393.64 170.27 398.74" style="opacity: 0.3; transform-origin: 163.245px 396.31px;" class="animable" id="elxrjk1w8nhup"></polygon></g><path d="M169.87,152.31c.09.59.47,1,.86,1s.63-.58.54-1.17-.47-1-.86-1S169.78,151.72,169.87,152.31Z" style="fill: rgb(38, 50, 56); transform-origin: 170.57px 152.225px;" id="elx7snip926lk" class="animable"></path><path d="M176.54,151.32c.09.59.47,1,.86,1s.63-.58.54-1.17-.47-1-.86-1S176.45,150.73,176.54,151.32Z" style="fill: rgb(38, 50, 56); transform-origin: 177.24px 151.235px;" id="elm6eaouhrnco" class="animable"></path><path d="M174.47,151.92a21,21,0,0,0,3.57,4.63,3.44,3.44,0,0,1-2.74.95Z" style="fill: rgb(160, 39, 36); transform-origin: 176.255px 154.719px;" id="elv7f1v7fgex" class="animable"></path><path d="M173.13,159.77a4.87,4.87,0,0,1-3.77-1,.17.17,0,1,1,.23-.26,4.72,4.72,0,0,0,4.21.72.17.17,0,0,1,.21.12.17.17,0,0,1-.12.22A5.43,5.43,0,0,1,173.13,159.77Z" style="fill: rgb(38, 50, 56); transform-origin: 171.66px 159.146px;" id="elnzyrv7s9xg" class="animable"></path><path d="M166.31,150.76a.33.33,0,0,1-.17,0,.34.34,0,0,1-.16-.47,3.49,3.49,0,0,1,2.54-1.94.36.36,0,0,1,.39.31.36.36,0,0,1-.31.39h0a2.73,2.73,0,0,0-2,1.56A.38.38,0,0,1,166.31,150.76Z" style="fill: rgb(255, 255, 255); transform-origin: 167.426px 149.56px;" id="elgycuse2z9ut" class="animable"></path><path d="M177.82,148.48a.35.35,0,0,1-.3-.14,2.78,2.78,0,0,0-2.23-1.2.35.35,0,0,1,0-.7,3.48,3.48,0,0,1,2.83,1.48.35.35,0,0,1-.07.49A.37.37,0,0,1,177.82,148.48Z" style="fill: rgb(255, 255, 255); transform-origin: 176.566px 147.46px;" id="elknydb67zj1i" class="animable"></path><path d="M118.22,399.11a8.62,8.62,0,0,1-1.64-1.07.16.16,0,0,1-.06-.18.18.18,0,0,1,.15-.13c.31,0,3.1-.35,3.66.38a.55.55,0,0,1,.06.58,1.06,1.06,0,0,1-.72.68A2.25,2.25,0,0,1,118.22,399.11ZM117.14,398a3.56,3.56,0,0,0,2.44,1,.7.7,0,0,0,.48-.47c0-.13,0-.19,0-.23C119.76,398,118.26,397.94,117.14,398Z" style="fill: #77FFC0; transform-origin: 118.479px 398.522px;" id="el8lxwthrfpir" class="animable"></path><path d="M116.61,398.07a.23.23,0,0,1-.07-.07.19.19,0,0,1,0-.18c0-.08,1.11-1.93,2.19-2.21a.94.94,0,0,1,.77.12h0a.59.59,0,0,1,.31.65c-.21.81-2.24,1.65-3.11,1.7Zm2.63-2.08a.63.63,0,0,0-.43,0c-.69.18-1.43,1.2-1.77,1.73.93-.2,2.3-.91,2.43-1.39,0,0,0-.14-.16-.27h0Z" style="fill: #77FFC0; transform-origin: 118.17px 396.828px;" id="elzbfhyacge5o" class="animable"></path><path d="M165.8,408.69a.18.18,0,0,1-.12-.13.2.2,0,0,1,.09-.19c.33-.17,3.29-1.73,4.19-1.24a.54.54,0,0,1,.3.46h0a1,1,0,0,1-.32.86c-.8.73-2.92.47-4.12.25Zm3.93-1.28c-.56-.19-2.16.45-3.33,1,1.64.25,2.86.16,3.31-.25a.67.67,0,0,0,.2-.57.19.19,0,0,0-.11-.18Z" style="fill: #77FFC0; transform-origin: 167.973px 407.983px;" id="el5tlajwkaxeq" class="animable"></path><path d="M165.8,408.69l-.05,0a.16.16,0,0,1-.07-.16c0-.08.17-2.08,1.1-2.86a1.3,1.3,0,0,1,1-.32h0c.48,0,.63.28.66.48.15.84-1.59,2.46-2.48,2.88A.15.15,0,0,1,165.8,408.69Zm2.1-3-.18,0h0a.94.94,0,0,0-.71.23,4.1,4.1,0,0,0-.94,2.3c.9-.56,2.08-1.84,2-2.34C168.06,405.84,168.05,405.76,167.9,405.71Zm-.16-.2Z" style="fill: #77FFC0; transform-origin: 167.063px 407.034px;" id="el8ctrwqxuvhy" class="animable"></path><path d="M101.65,161.26a98.71,98.71,0,0,1,1.61-31.77l1,.23a97.87,97.87,0,0,0-1.59,31.45Zm5-39.62-.93-.34A57.49,57.49,0,0,1,109,114l.89.47A57.57,57.57,0,0,0,106.63,121.64Z" style="fill: #77FFC0; transform-origin: 105.465px 137.63px;" id="elcujukxz0l2h" class="animable"></path><path d="M136.91,96.4c33.28-6.65,78.21,31.54,100.37,85.29s13.15,102.72-20.11,109.36S139,259.51,116.8,205.76,103.65,103,136.91,96.4Zm-2.62,105.87c19.58,47.51,57,81.73,83.46,76.43s32.12-48.1,12.54-95.61-57-81.74-83.47-76.44S114.7,154.75,134.29,202.27ZM107.6,176.4c2.08-3.65,14.39-8.51,17.11-5.8m107,100.07c3.13-.38,6.21,7.16,4.12,9.95M185.3,120.07c2.1-.57,3.94-3.46,4.19-5.15" style="fill: rgb(255, 255, 255); transform-origin: 177.031px 193.724px;" id="el4xsxjwvuvai" class="animable"></path><path d="M209.45,292.3c-32.37,0-72.59-36.57-93.11-86.35-14.28-34.62-16.09-69.31-4.74-90.53,5.67-10.6,14.39-17.35,25.21-19.51h0c33.44-6.68,78.72,31.71,100.93,85.59,14.27,34.63,16.09,69.32,4.73,90.53a42.4,42.4,0,0,1-6.24,8.86l0,0h0a34.67,34.67,0,0,1-18.93,10.62A39.73,39.73,0,0,1,209.45,292.3ZM108.16,176.45a169.29,169.29,0,0,0,9.1,29.12c22,53.45,66.81,91.58,99.81,85a33.75,33.75,0,0,0,18.39-10.31c1-1.53.41-4.69-.81-6.79-.84-1.46-1.85-2.3-2.75-2.3h0a25.47,25.47,0,0,1-14.05,8c-26.69,5.35-64.38-29.09-84-76.73a164.61,164.61,0,0,1-9.57-31.6c-.64-.52-1.93-.67-3.67-.44C116,171,109.76,174.08,108.16,176.45Zm26.59,25.63c19.47,47.22,56.66,81.38,82.91,76.13,7.72-1.54,13.74-6.26,17.9-14,9.62-18,7.42-49-5.74-80.89-19.47-47.23-56.65-81.38-82.9-76.14-7.73,1.54-13.76,6.27-17.92,14C119.39,139.16,121.59,170.15,134.75,202.08Zm97.92,68.2a5.46,5.46,0,0,1,2.85,2.68A10.65,10.65,0,0,1,237,278.5a41.62,41.62,0,0,0,4.61-6.94c11.22-20.95,9.39-55.32-4.77-89.68-11.27-27.34-28.5-50.67-47-66.06a8.5,8.5,0,0,1-3.55,4.42c17.09,13.75,33.59,36.16,44.52,62.66,13.27,32.19,15.45,63.51,5.7,81.74A33.82,33.82,0,0,1,232.67,270.28ZM137,96.89c-10.52,2.1-19,8.67-24.53,19-7.87,14.71-9.32,36-4.58,59.29,2.44-2.6,8.45-5.21,12.55-5.76a7.72,7.72,0,0,1,3.57.18c-3.54-19.6-2.25-37,4.1-48.9,4.25-7.94,10.68-13,18.6-14.55,11.59-2.31,25.26,2.87,38.62,13.38,1.68-.59,3.23-2.91,3.6-4.41C171.46,100.89,152.87,93.72,137,96.89Z" style="fill: #77FFC0; transform-origin: 177.037px 193.727px;" id="elbsi9y5w6csv" class="animable"></path><polygon points="182.08 153.25 213.25 150.03 212.51 144.37 181.56 149.25 182.08 153.25" style="fill: #77FFC0; transform-origin: 197.405px 148.81px;" id="elg3cm96qpyjn" class="animable"></polygon><g id="elv8rf3fzffn9"><polygon points="199.56 146.41 200.21 151.37 213.24 150.03 212.5 144.37 199.56 146.41" style="opacity: 0.2; transform-origin: 206.4px 147.87px;" class="animable" id="elspis6v7grpe"></polygon></g><path d="M201.89,151.08a1,1,0,0,0,1,.83l36.15-3.34c1.44-.19.21-9.6-1.22-9.41l-35.81,6a1,1,0,0,0-.79,1.07Z" style="fill: #77FFC0; transform-origin: 220.45px 145.534px;" id="ellykpuehk18f" class="animable"></path><path d="M182.19,154.07h0a.62.62,0,0,0,.54-.69l-.58-4.42a.63.63,0,0,0-.7-.54h0a.63.63,0,0,0-.53.7l.58,4.42A.61.61,0,0,0,182.19,154.07Z" style="fill: #77FFC0; transform-origin: 181.825px 151.246px;" id="elrk250trdqpb" class="animable"></path></g><g id="freepik--Plant--inject-69" class="animable animator-hidden" style="transform-origin: 304.06px 355.44px;"><path d="M312.61,305.21a1,1,0,0,1,1.95.49,17.42,17.42,0,0,1-2,9c-3.16,5.43-9.73,7.36-9.73,7.36Z" style="fill: #77FFC0; transform-origin: 308.71px 313.256px;" id="elb11arthjy36" class="animable"></path><path d="M304.51,333.81a25.27,25.27,0,0,1-15.45-5,31.85,31.85,0,0,1-8.51-11.16,1,1,0,0,1,1.58-1.29Z" style="fill: #77FFC0; transform-origin: 292.416px 324.9px;" id="elpjoikfrnkf" class="animable"></path><path d="M323.41,346.4c-5.79,8.52-16.8,10.91-16.8,10.91L325.87,329a1,1,0,0,1,1.91.56C327.85,333.49,327.34,340.61,323.41,346.4Z" style="fill: #77FFC0; transform-origin: 317.204px 342.842px;" id="eldpd1vs9w87g" class="animable"></path><path d="M306.37,392.17h-.06a.44.44,0,0,1-.38-.51c3-21.24-2.49-77.9-8.93-91.86a.45.45,0,1,1,.82-.38c6.49,14,12,71,9,92.37A.45.45,0,0,1,306.37,392.17Z" style="fill: rgb(38, 50, 56); transform-origin: 302.309px 345.664px;" id="eldq26xa4cub" class="animable"></path><path d="M293.82,367h25.1a2.26,2.26,0,0,1,2.26,2.45l-3.55,44.85a2.26,2.26,0,0,1-2.26,2.08h-18a2.26,2.26,0,0,1-2.26-2.08l-3.56-44.85A2.27,2.27,0,0,1,293.82,367Z" style="fill: #77FFC0; transform-origin: 306.365px 391.69px;" id="elcphddwf7148" class="animable"></path><path d="M293.68,302.11a4.5,4.5,0,1,0,1.22-6.24A4.5,4.5,0,0,0,293.68,302.11Z" style="fill: rgb(255, 255, 255); transform-origin: 297.416px 299.601px;" id="el4v4wtkwhu2f" class="animable"></path><path d="M297.42,304.7a5.1,5.1,0,1,1,2.84-.87A5.1,5.1,0,0,1,297.42,304.7Zm0-9a3.89,3.89,0,1,0,3.24,1.72A3.91,3.91,0,0,0,297.4,295.71Z" style="fill: #77FFC0; transform-origin: 297.411px 299.6px;" id="elgjp4k4mbezc" class="animable"></path><path d="M297.73,314.88a1.9,1.9,0,1,0,1.71-2.08A1.9,1.9,0,0,0,297.73,314.88Z" style="fill: rgb(38, 50, 56); transform-origin: 299.621px 314.691px;" id="el9h3umdlospm" class="animable"></path><path d="M302.63,353.47a1.9,1.9,0,1,0,1.9-1.9A1.9,1.9,0,0,0,302.63,353.47Z" style="fill: rgb(38, 50, 56); transform-origin: 304.53px 353.47px;" id="elul3twlgnvy" class="animable"></path><path d="M308.22,341.15a2.82,2.82,0,1,0-3.2-2.4A2.83,2.83,0,0,0,308.22,341.15Z" style="fill: rgb(38, 50, 56); transform-origin: 307.813px 338.359px;" id="ele2tju0etzxd" class="animable"></path></g><defs>     <filter id="active" height="200%">         <feMorphology in="SourceAlpha" result="DILATED" operator="dilate" radius="2"></feMorphology>                <feFlood flood-color="#32DFEC" flood-opacity="1" result="PINK"></feFlood>        <feComposite in="PINK" in2="DILATED" operator="in" result="OUTLINE"></feComposite>        <feMerge>            <feMergeNode in="OUTLINE"></feMergeNode>            <feMergeNode in="SourceGraphic"></feMergeNode>        </feMerge>    </filter>    <filter id="hover" height="200%">        <feMorphology in="SourceAlpha" result="DILATED" operator="dilate" radius="2"></feMorphology>                <feFlood flood-color="#ff0000" flood-opacity="0.5" result="PINK"></feFlood>        <feComposite in="PINK" in2="DILATED" operator="in" result="OUTLINE"></feComposite>        <feMerge>            <feMergeNode in="OUTLINE"></feMergeNode>            <feMergeNode in="SourceGraphic"></feMergeNode>        </feMerge>            <feColorMatrix type="matrix" values="0   0   0   0   0                0   1   0   0   0                0   0   0   0   0                0   0   0   1   0 "></feColorMatrix>    </filter></defs></svg>